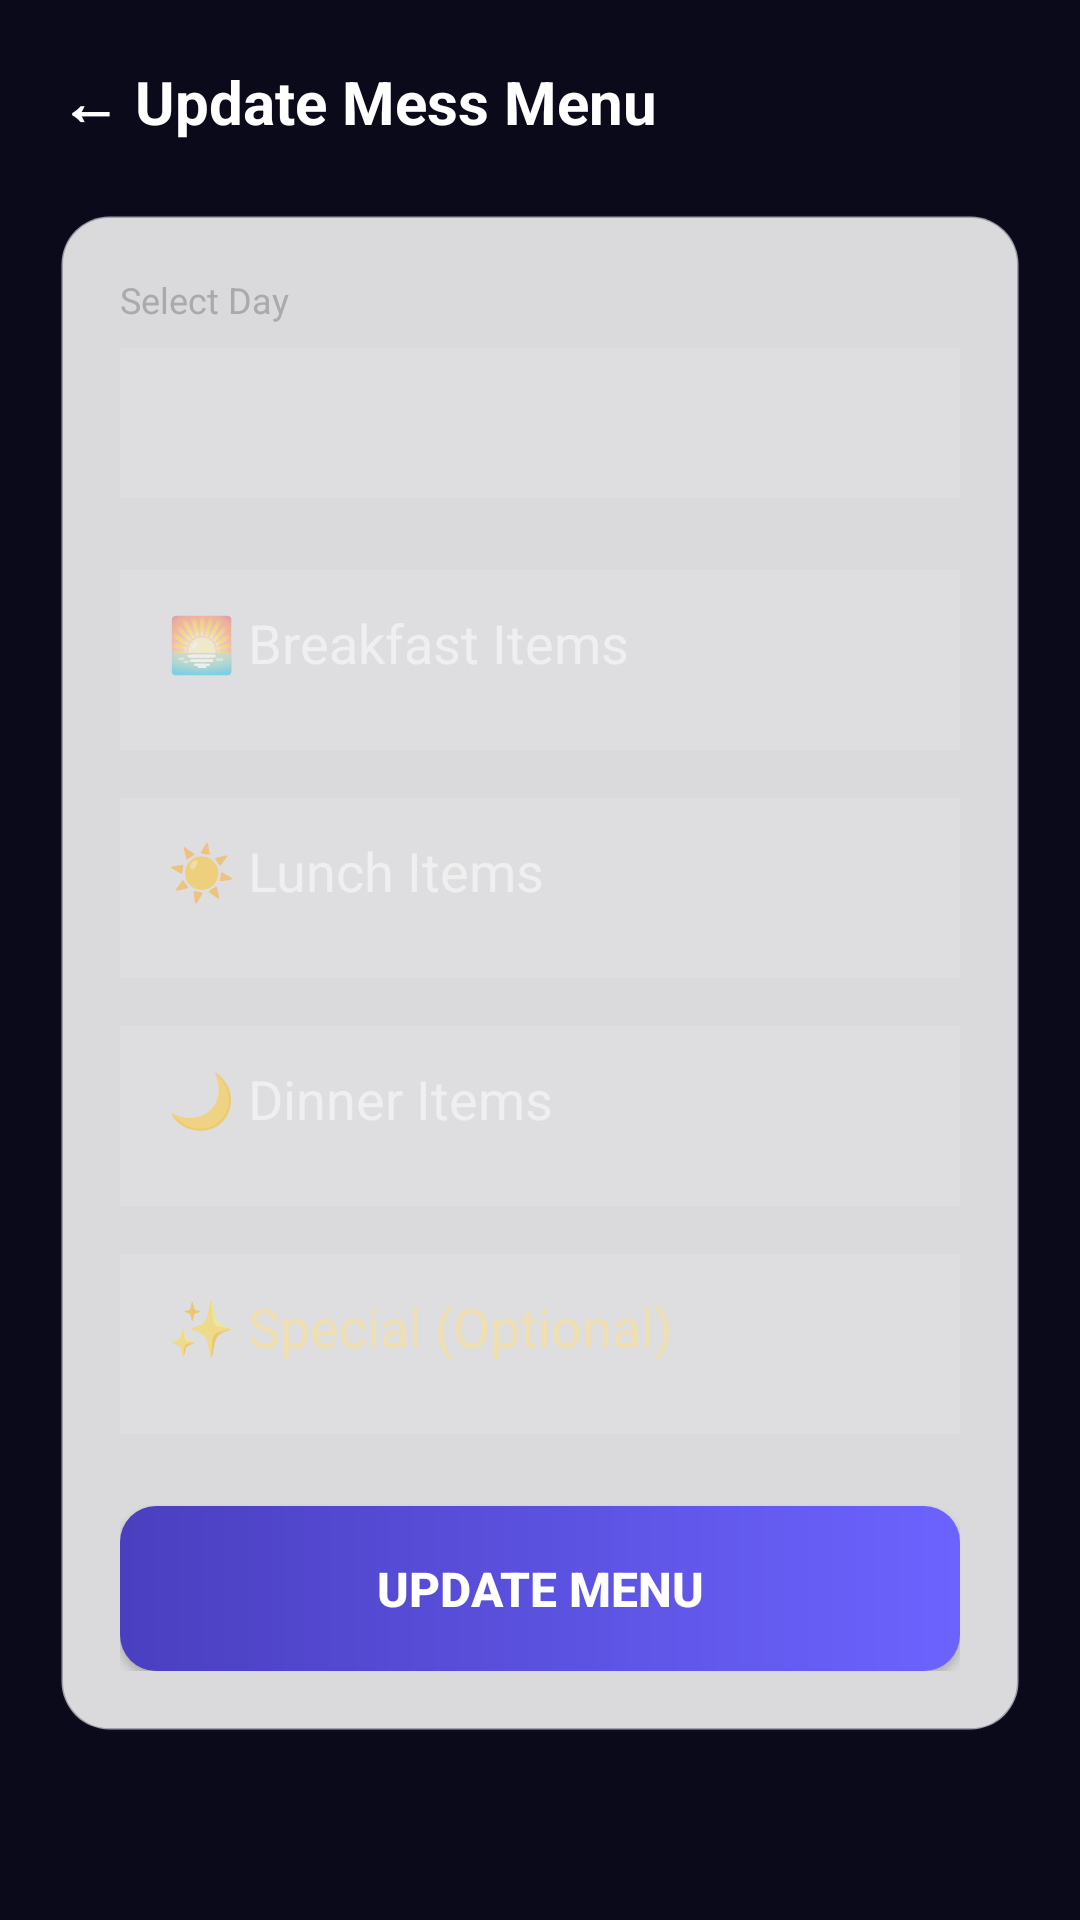

Here is an Android app screen rendered from its layout file. Give the layout XML and the strings, colors and styles it references.
<!-- AndroidManifest.xml: application theme Theme.DormMate -->
<!-- res/layout/activity_warden_mess_menu.xml -->
<?xml version="1.0" encoding="utf-8"?>
<LinearLayout xmlns:android="http://schemas.android.com/apk/res/android"
    android:layout_width="match_parent"
    android:layout_height="match_parent"
    android:background="#0A0A1A"
    android:orientation="vertical"
    android:padding="20dp">

    <TextView
        android:id="@+id/tvWardenMessBack"
        android:layout_width="wrap_content"
        android:layout_height="wrap_content"
        android:text="← Update Mess Menu"
        android:textColor="#FFFFFF"
        android:textSize="20sp"
        android:textStyle="bold"
        android:layout_marginBottom="24dp" />

    <LinearLayout
        android:layout_width="match_parent"
        android:layout_height="wrap_content"
        android:background="@drawable/bg_glass_card"
        android:orientation="vertical"
        android:padding="20dp">

        <TextView
            android:layout_width="wrap_content"
            android:layout_height="wrap_content"
            android:text="Select Day"
            android:textColor="#AAAAAA"
            android:textSize="12sp"
            android:layout_marginBottom="8dp" />

        <Spinner
            android:id="@+id/spinnerDay"
            android:layout_width="match_parent"
            android:layout_height="50dp"
            android:background="#1AFFFFFF"
            android:layout_marginBottom="24dp" />

        <EditText
            android:id="@+id/etBreakfast"
            android:layout_width="match_parent"
            android:layout_height="60dp"
            android:layout_marginBottom="16dp"
            android:background="#1AFFFFFF"
            android:hint="🌅 Breakfast Items"
            android:textColor="#FFFFFF"
            android:textColorHint="#80FFFFFF"
            android:paddingHorizontal="16dp"
            android:inputType="textMultiLine"
            android:gravity="top|start"
            android:paddingTop="12dp" />

        <EditText
            android:id="@+id/etLunch"
            android:layout_width="match_parent"
            android:layout_height="60dp"
            android:layout_marginBottom="16dp"
            android:background="#1AFFFFFF"
            android:hint="☀️ Lunch Items"
            android:textColor="#FFFFFF"
            android:textColorHint="#80FFFFFF"
            android:paddingHorizontal="16dp"
            android:inputType="textMultiLine"
            android:gravity="top|start"
            android:paddingTop="12dp" />

        <EditText
            android:id="@+id/etDinner"
            android:layout_width="match_parent"
            android:layout_height="60dp"
            android:layout_marginBottom="16dp"
            android:background="#1AFFFFFF"
            android:hint="🌙 Dinner Items"
            android:textColor="#FFFFFF"
            android:textColorHint="#80FFFFFF"
            android:paddingHorizontal="16dp"
            android:inputType="textMultiLine"
            android:gravity="top|start"
            android:paddingTop="12dp" />

        <EditText
            android:id="@+id/etSpecial"
            android:layout_width="match_parent"
            android:layout_height="60dp"
            android:layout_marginBottom="24dp"
            android:background="#1AFFFFFF"
            android:hint="✨ Special (Optional)"
            android:textColor="#FFE082"
            android:textColorHint="#80FFE082"
            android:paddingHorizontal="16dp"
            android:inputType="textMultiLine"
            android:gravity="top|start"
            android:paddingTop="12dp" />

        <Button
            android:id="@+id/btnSaveMenu"
            android:layout_width="match_parent"
            android:layout_height="55dp"
            android:background="@drawable/bg_button_violet"
            android:text="Update Menu"
            android:textColor="#FFFFFF"
            android:textStyle="bold"
            android:textSize="16sp" />

    </LinearLayout>
</LinearLayout>
<!-- resources referenced by this layout -->
<resources>
  <!-- drawable bg_button_violet (drawable) -->
  <?xml version="1.0" encoding="utf-8"?>
  <shape xmlns:android="http://schemas.android.com/apk/res/android"
      android:shape="rectangle">
      <gradient
          android:angle="180"
          android:startColor="#6C63FF"
          android:endColor="#4A3FBF"
          android:type="linear" />
      <corners android:radius="12dp" />
  </shape>
  <!-- drawable bg_glass_card (drawable) -->
  <?xml version="1.0" encoding="utf-8"?>
  <shape xmlns:android="http://schemas.android.com/apk/res/android"
      android:shape="rectangle">
      <solid android:color="?attr/glassCardBg" />
      <corners android:radius="16dp" />
      <stroke
          android:width="1dp"
          android:color="?attr/cardStroke" />
  </shape>
  <style name="Theme.DormMate" parent="Theme.AppCompat.Light.NoActionBar">
          <item name="colorPrimary">@color/electric_violet</item>
          <item name="colorPrimaryDark">@color/day_bg_start</item>
          <item name="colorAccent">@color/neon_cyan</item>
          <item name="android:windowBackground">@drawable/bg_aurora</item>
          <item name="android:statusBarColor">@color/day_bg_start</item>
  
          
          <item name="auroraStart">@color/day_bg_start</item>
          <item name="auroraMid">@color/day_bg_mid</item>
          <item name="auroraEnd">@color/day_bg_end</item>
          <item name="glassCardBg">@color/day_glass_bg</item>
          <item name="cardStroke">@color/day_glass_border</item>
          <item name="textPrimary">@color/day_text_primary</item>
          <item name="textSecondary">@color/day_text_secondary</item>
          <item name="surfaceColor">#FFFFFF</item>
      </style>
  <color name="electric_violet">#6C63FF</color>
  <color name="day_bg_start">#F5F7FA</color>
  <color name="neon_cyan">#00F0FF</color>
  <!-- drawable bg_aurora (drawable) -->
  <?xml version="1.0" encoding="utf-8"?>
  <shape xmlns:android="http://schemas.android.com/apk/res/android"
      android:shape="rectangle">
      <gradient
          android:angle="270"
          android:startColor="?attr/auroraStart"
          android:centerColor="?attr/auroraMid"
          android:endColor="?attr/auroraEnd"
          android:type="linear" />
  </shape>
  <color name="day_bg_mid">#E8EBF2</color>
  <color name="day_bg_end">#DDE2EF</color>
  <color name="day_glass_bg">#D9FFFFFF</color>
  <color name="day_glass_border">#4D1A1A2E</color>
  <color name="day_text_primary">#1A1A2E</color>
  <color name="day_text_secondary">#4A4A6A</color>
</resources>
